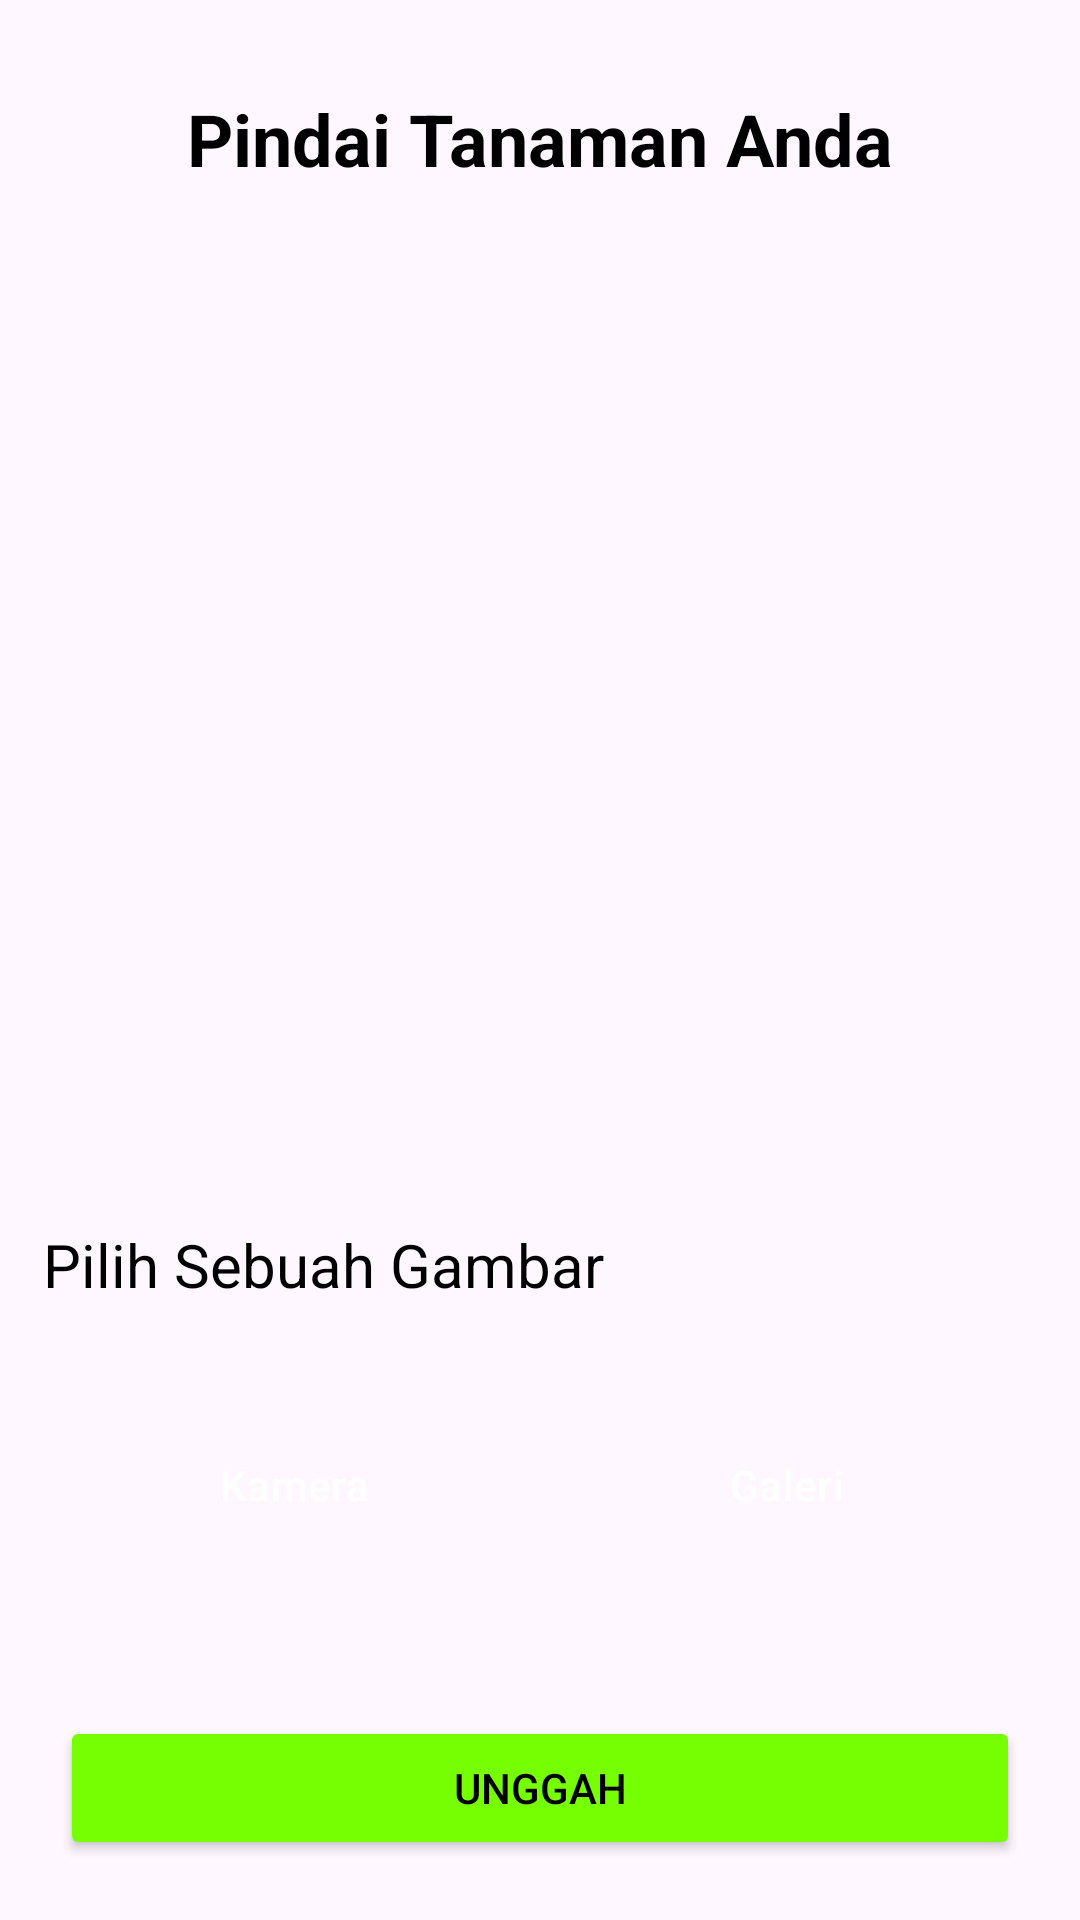

The Android layout XML behind this screen, and the referenced resources:
<!-- AndroidManifest.xml: application theme Theme.Plantgard -->
<!-- res/layout/activity_analysis.xml -->
<?xml version="1.0" encoding="utf-8"?>
<androidx.constraintlayout.widget.ConstraintLayout
    xmlns:android="http://schemas.android.com/apk/res/android"
    xmlns:app="http://schemas.android.com/apk/res-auto"
    xmlns:tools="http://schemas.android.com/tools"
    android:id="@+id/main"
    android:layout_width="match_parent"
    android:layout_height="match_parent"
    tools:context=".ui.analysis.AnalysisActivity">

    
    <TextView
        android:id="@+id/TitleTextView"
        android:layout_width="wrap_content"
        android:layout_height="wrap_content"
        android:text="@string/pindai_tanaman_anda"
        android:textColor="@color/black"
        android:textSize="24sp"
        android:textStyle="bold"
        app:layout_constraintEnd_toEndOf="parent"
        app:layout_constraintStart_toStartOf="parent"
        app:layout_constraintTop_toTopOf="parent"
        android:layout_marginTop="30dp" />

    <ImageView
        android:id="@+id/previewImageView"
        android:layout_width="match_parent"
        android:layout_height="300dp"
        android:layout_margin="16dp"
        android:layout_marginTop="12dp"
        android:layout_marginStart="16dp"
        android:layout_marginEnd="16dp"
        android:importantForAccessibility="no"
        app:srcCompat="@drawable/ic_image_24"
        android:scaleType="centerCrop"
        app:layout_constraintEnd_toEndOf="parent"
        app:layout_constraintStart_toStartOf="parent"
        app:layout_constraintTop_toBottomOf="@id/TitleTextView" />


    <TextView
        android:id="@+id/pilih_gambar"
        android:layout_width="wrap_content"
        android:layout_height="wrap_content"
        android:layout_marginTop="408dp"
        android:text="@string/pilih_sebuah_gambar"
        android:textColor="@color/black"
        android:textSize="20sp"
        app:layout_constraintEnd_toEndOf="parent"
        app:layout_constraintHorizontal_bias="0.082"
        app:layout_constraintStart_toStartOf="parent"
        app:layout_constraintTop_toTopOf="parent" />

    <LinearLayout
        android:id="@+id/linearLayout"
        style="?android:attr/buttonBarStyle"
        android:layout_width="match_parent"
        android:layout_height="wrap_content"
        android:layout_marginStart="16dp"
        android:layout_marginTop="20dp"
        android:layout_marginEnd="16dp"
        android:orientation="horizontal"
        app:layout_constraintEnd_toEndOf="parent"
        app:layout_constraintStart_toStartOf="parent"
        app:layout_constraintTop_toBottomOf="@id/pilih_gambar">

        
        <Button
            android:id="@+id/cameraButton"
            style="?android:attr/buttonBarButtonStyle"
            android:layout_width="0dp"
            android:layout_height="60dp"
            android:layout_margin="10dp"
            android:layout_weight="1"
            android:backgroundTint="@color/green"
            android:text="@string/camera"
            android:textColor="@color/white" />
        
        <Button
            android:id="@+id/galleryButton"
            style="?android:attr/buttonBarButtonStyle"
            android:layout_width="0dp"
            android:layout_height="60dp"
            android:layout_margin="10dp"
            android:layout_weight="1"
            android:backgroundTint="@color/green"
            android:text="@string/galeri"
            android:textColor="@color/white" />
    </LinearLayout>


    <Button
        android:id="@+id/upload"
        android:layout_width="0dp"
        android:layout_height="wrap_content"
        android:layout_margin="20dp"
        android:layout_marginBottom="120dp"
        android:backgroundTint="@color/green"
        android:text="@string/Unggah"
        app:layout_constraintBottom_toBottomOf="parent"
        app:layout_constraintEnd_toEndOf="parent"
        app:layout_constraintHorizontal_bias="0.4"
        app:layout_constraintStart_toStartOf="parent"
        app:layout_constraintVertical_bias="1.0" />

    <ProgressBar
        android:id="@+id/progressBar"
        style="?android:attr/progressBarStyle"
        android:layout_width="wrap_content"
        android:layout_height="wrap_content"
        android:visibility="gone"
        app:layout_constraintBottom_toBottomOf="parent"
        app:layout_constraintEnd_toEndOf="parent"
        app:layout_constraintStart_toStartOf="parent"
        app:layout_constraintTop_toTopOf="parent" />

</androidx.constraintlayout.widget.ConstraintLayout>
<!-- resources referenced by this layout -->
<resources>
  <color name="black">#FF000000</color>
  <color name="green">#76FF03</color>
  <color name="white">#FFFFFFFF</color>
  <string name="Unggah">Unggah</string>
  <string name="camera">Kamera</string>
  <string name="galeri">Galeri</string>
  <string name="pilih_sebuah_gambar">Pilih Sebuah Gambar</string>
  <string name="pindai_tanaman_anda">Pindai Tanaman Anda</string>
  <style name="Theme.Plantgard" parent="Base.Theme.Plantgard" />
  <style name="Base.Theme.Plantgard" parent="Theme.Material3.DayNight.NoActionBar">
          
          <item name="colorPrimary">@color/green</item>
          <item name="colorPrimaryVariant">@color/green1</item>
          <item name="colorOnPrimary">@color/white</item>
  
          
          <item name="android:textColor">@color/text_primary</item>
  
      </style>
  <color name="green1">#B2FF59</color>
  <color name="text_primary">#000000</color>
</resources>
